The GitHub repository kailashkai/GemstoneClassification contains a labelled image folder "gemstone_images" with 6 categories: emerald, fake emerald, fake ruby, fake turquoise, ruby, turquoise. Examples follow, each with its label.

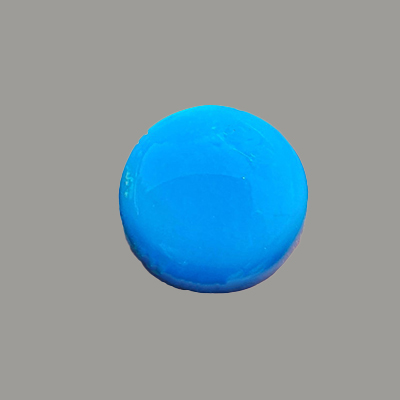
Label: turquoise

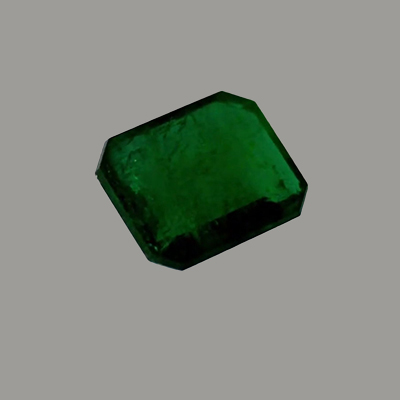
Label: emerald

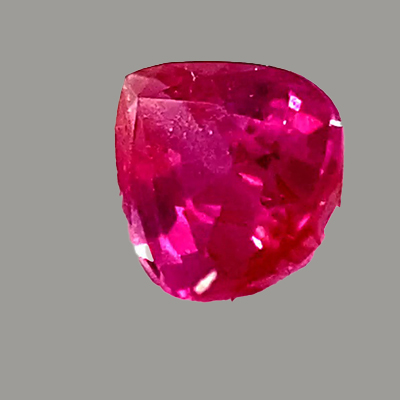
Label: ruby

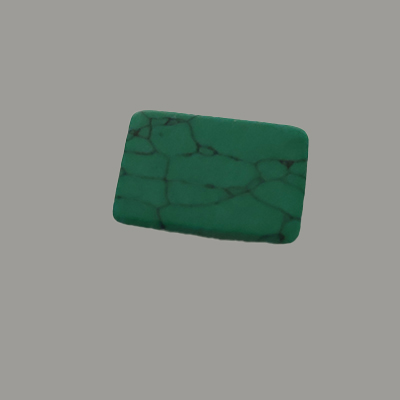
Label: fake turquoise

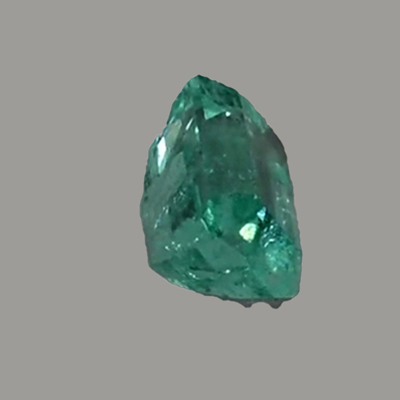
Label: emerald

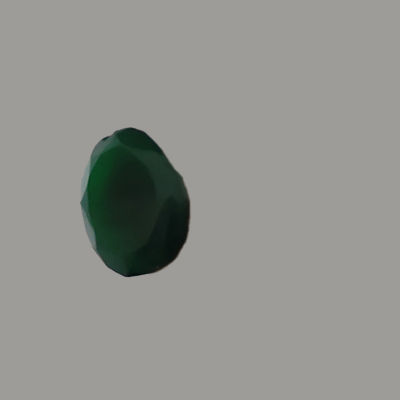
Label: fake emerald
